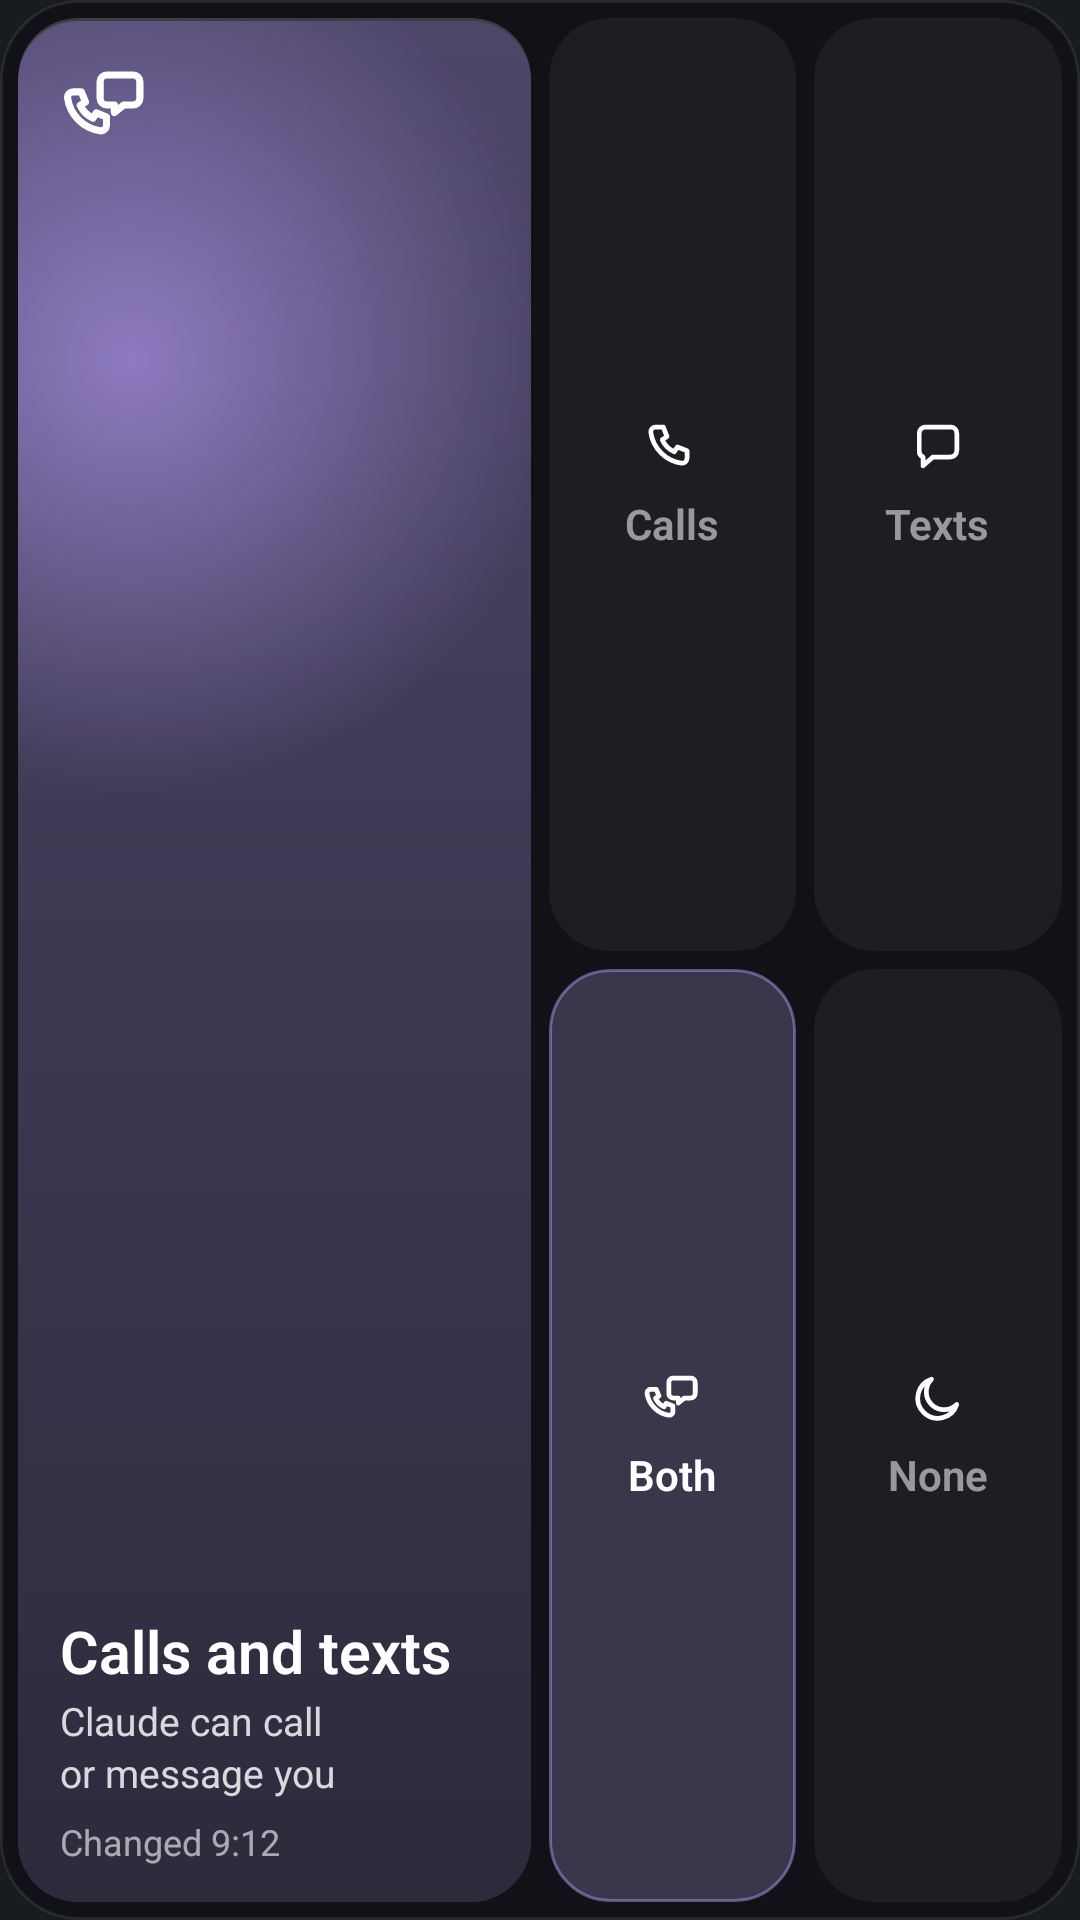

The Android layout XML behind this screen, and the referenced resources:
<!-- AndroidManifest.xml: application theme android:Theme.DeviceDefault.NoActionBar -->
<!-- res/layout/widget_mode_wide.xml -->
<?xml version="1.0" encoding="utf-8"?>
<FrameLayout xmlns:android="http://schemas.android.com/apk/res/android"
    android:layout_width="match_parent" android:layout_height="match_parent"
    android:theme="@android:style/Theme.DeviceDefault">
<FrameLayout android:id="@android:id/background" android:layout_width="match_parent" android:layout_height="match_parent"
    android:layout_gravity="center" android:padding="6dp" android:background="@drawable/widget_bg" android:clipToOutline="true">
<LinearLayout android:layout_width="match_parent" android:layout_height="match_parent" android:orientation="horizontal">
    <FrameLayout android:id="@+id/hero" android:layout_width="0dp" android:layout_height="match_parent"
        android:layout_weight="1" android:layout_marginEnd="6dp" android:background="@drawable/widget_lit_both"
        android:clipToOutline="true" android:paddingStart="14dp" android:paddingTop="14dp" android:paddingEnd="14dp"
        android:paddingBottom="12dp">
        <ImageView android:id="@+id/hero_icon" android:layout_width="30dp" android:layout_height="30dp"
            android:layout_gravity="top|start" android:src="@drawable/glyph_both" android:importantForAccessibility="no" />
        <LinearLayout android:layout_width="match_parent" android:layout_height="wrap_content"
            android:layout_gravity="bottom" android:orientation="vertical">
            <TextView android:id="@+id/hero_title" android:layout_width="match_parent" android:layout_height="23dp" android:includeFontPadding="false"
                android:text="Calls and texts" android:textSize="19sp" android:fontFamily="sans-serif"
                android:textFontWeight="650" android:textColor="#FFFFFFFF" android:maxLines="1"
                android:autoSizeTextType="uniform" android:autoSizeMinTextSize="14sp" android:autoSizeMaxTextSize="32sp"
                android:autoSizeStepGranularity="0.5sp" android:gravity="center_vertical|start" />
            <TextView android:id="@+id/hero_line" android:layout_width="match_parent" android:layout_height="wrap_content"
                android:layout_marginTop="2dp" android:text="Claude can call or message you" android:textSize="13sp"
                android:lineSpacingMultiplier="1.12" android:textColor="#D1FFFFFF" android:maxLines="2" android:ellipsize="end"
                android:breakStrategy="balanced" />
            <TextView android:id="@+id/hero_since" android:layout_width="match_parent" android:layout_height="wrap_content"
                android:layout_marginTop="6dp" android:text="Changed 9:12" android:textSize="12sp"
                android:textColor="#99FFFFFF" android:maxLines="1" android:fontFeatureSettings="tnum" />
        </LinearLayout>
    </FrameLayout>
<LinearLayout android:layout_width="0dp" android:layout_height="match_parent" android:layout_weight="1" android:orientation="vertical">
    <LinearLayout android:layout_width="match_parent" android:layout_height="0dp" android:layout_weight="1"
        android:orientation="horizontal" android:layout_marginBottom="6dp">
        <FrameLayout android:id="@+id/tile_call" android:layout_width="0dp" android:layout_height="match_parent"
            android:layout_weight="1" android:layout_marginEnd="6dp" android:padding="4dp" android:background="@drawable/widget_tile"
            android:foreground="?android:attr/selectableItemBackground" android:clipToOutline="true"
            android:contentDescription="Calls">
            <LinearLayout android:layout_width="match_parent" android:layout_height="match_parent"
                android:orientation="vertical" android:gravity="center">
                <ImageView android:id="@+id/icon_call" android:layout_width="20dp" android:layout_height="20dp"
                    android:src="@drawable/glyph_call" android:importantForAccessibility="no" />
                <TextView android:id="@+id/label_call" android:layout_width="wrap_content" android:layout_height="wrap_content"
                    android:layout_marginTop="6dp" android:text="Calls" android:textSize="14sp" android:fontFamily="sans-serif"
                    android:textFontWeight="650" android:textColor="#8CFFFFFF" android:maxLines="1" android:importantForAccessibility="no" />
            </LinearLayout>
        </FrameLayout>
        <FrameLayout android:id="@+id/tile_text" android:layout_width="0dp" android:layout_height="match_parent"
            android:layout_weight="1" android:padding="4dp" android:background="@drawable/widget_tile"
            android:foreground="?android:attr/selectableItemBackground" android:clipToOutline="true"
            android:contentDescription="Texts">
            <LinearLayout android:layout_width="match_parent" android:layout_height="match_parent"
                android:orientation="vertical" android:gravity="center">
                <ImageView android:id="@+id/icon_text" android:layout_width="20dp" android:layout_height="20dp"
                    android:src="@drawable/glyph_text" android:importantForAccessibility="no" />
                <TextView android:id="@+id/label_text" android:layout_width="wrap_content" android:layout_height="wrap_content"
                    android:layout_marginTop="6dp" android:text="Texts" android:textSize="14sp" android:fontFamily="sans-serif"
                    android:textFontWeight="650" android:textColor="#8CFFFFFF" android:maxLines="1" android:importantForAccessibility="no" />
            </LinearLayout>
        </FrameLayout>
    </LinearLayout>
    <LinearLayout android:layout_width="match_parent" android:layout_height="0dp" android:layout_weight="1"
        android:orientation="horizontal">
        <FrameLayout android:id="@+id/tile_both" android:layout_width="0dp" android:layout_height="match_parent"
            android:layout_weight="1" android:layout_marginEnd="6dp" android:padding="4dp" android:background="@drawable/widget_outline_both"
            android:foreground="?android:attr/selectableItemBackground" android:clipToOutline="true"
            android:contentDescription="Both, selected">
            <LinearLayout android:layout_width="match_parent" android:layout_height="match_parent"
                android:orientation="vertical" android:gravity="center">
                <ImageView android:id="@+id/icon_both" android:layout_width="20dp" android:layout_height="20dp"
                    android:src="@drawable/glyph_both" android:importantForAccessibility="no" />
                <TextView android:id="@+id/label_both" android:layout_width="wrap_content" android:layout_height="wrap_content"
                    android:layout_marginTop="6dp" android:text="Both" android:textSize="14sp" android:fontFamily="sans-serif"
                    android:textFontWeight="650" android:textColor="#FFFFFFFF" android:maxLines="1" android:importantForAccessibility="no" />
            </LinearLayout>
        </FrameLayout>
        <FrameLayout android:id="@+id/tile_none" android:layout_width="0dp" android:layout_height="match_parent"
            android:layout_weight="1" android:padding="4dp" android:background="@drawable/widget_tile"
            android:foreground="?android:attr/selectableItemBackground" android:clipToOutline="true"
            android:contentDescription="None">
            <LinearLayout android:layout_width="match_parent" android:layout_height="match_parent"
                android:orientation="vertical" android:gravity="center">
                <ImageView android:id="@+id/icon_none" android:layout_width="20dp" android:layout_height="20dp"
                    android:src="@drawable/glyph_none" android:importantForAccessibility="no" />
                <TextView android:id="@+id/label_none" android:layout_width="wrap_content" android:layout_height="wrap_content"
                    android:layout_marginTop="6dp" android:text="None" android:textSize="14sp" android:fontFamily="sans-serif"
                    android:textFontWeight="650" android:textColor="#8CFFFFFF" android:maxLines="1" android:importantForAccessibility="no" />
            </LinearLayout>
        </FrameLayout>
    </LinearLayout>
</LinearLayout>
</LinearLayout>
</FrameLayout>
</FrameLayout>
<!-- resources referenced by this layout -->
<resources>
  <!-- drawable glyph_call (drawable) -->
  <?xml version="1.0" encoding="utf-8"?>
  <vector xmlns:android="http://schemas.android.com/apk/res/android" android:width="24dp" android:height="24dp"
      android:viewportWidth="24" android:viewportHeight="24">
      <path android:pathData="M5.5 4h3l1.5 3.8-1.9 1.3a9.5 9.5 0 0 0 4.8 4.8l1.3-1.9 3.8 1.5v3a2 2 0 0 1-2 2A14.5 14.5 0 0 1 3.5 6a2 2 0 0 1 2-2z" android:strokeColor="#FFFFFFFF" android:strokeWidth="1.9"
          android:strokeLineCap="round" android:strokeLineJoin="round" android:fillColor="#00000000" />
  </vector>
  <!-- drawable glyph_none (drawable) -->
  <?xml version="1.0" encoding="utf-8"?>
  <vector xmlns:android="http://schemas.android.com/apk/res/android" android:width="24dp" android:height="24dp"
      android:viewportWidth="24" android:viewportHeight="24">
      <path android:pathData="M19.5 14.6A8 8 0 1 1 9.4 4.5a6.3 6.3 0 0 0 10.1 10.1z" android:strokeColor="#FFFFFFFF" android:strokeWidth="1.9"
          android:strokeLineCap="round" android:strokeLineJoin="round" android:fillColor="#00000000" />
  </vector>
  <!-- drawable glyph_text (drawable) -->
  <?xml version="1.0" encoding="utf-8"?>
  <vector xmlns:android="http://schemas.android.com/apk/res/android" android:width="24dp" android:height="24dp"
      android:viewportWidth="24" android:viewportHeight="24">
      <path android:pathData="M4.5 6.5a2.5 2.5 0 0 1 2.5-2.5h10a2.5 2.5 0 0 1 2.5 2.5v7a2.5 2.5 0 0 1-2.5 2.5H10l-4 3.5V16h0a2.5 2.5 0 0 1-1.5-2.3z" android:strokeColor="#FFFFFFFF" android:strokeWidth="1.9"
          android:strokeLineCap="round" android:strokeLineJoin="round" android:fillColor="#00000000" />
  </vector>
  <!-- drawable widget_bg (drawable) -->
  <?xml version="1.0" encoding="utf-8"?>
  <shape xmlns:android="http://schemas.android.com/apk/res/android">
      <corners android:radius="26dp" />
      <solid android:color="#D1101116" />
      <stroke android:width="1dp" android:color="#14FFFFFF" />
  </shape>
  <!-- drawable widget_lit_both (drawable) -->
  <?xml version="1.0" encoding="utf-8"?>
  <layer-list xmlns:android="http://schemas.android.com/apk/res/android">
      <item><shape><corners android:radius="20dp" /><solid android:color="#2EFFFFFF" /></shape></item>
      <item android:top="1dp"><shape><corners android:radius="20dp" />
          <gradient android:angle="270" android:startColor="#4E4669" android:endColor="#2D2A3C" /></shape></item>
      <item android:top="1dp"><shape><corners android:radius="20dp" />
          <gradient android:type="radial" android:centerX="0.22" android:centerY="0.18" android:gradientRadius="85%"
              android:startColor="#99BBA2FF" android:centerColor="#4DBBA2FF" android:endColor="#00BBA2FF" /></shape></item>
  </layer-list>
  <!-- drawable widget_outline_both (drawable) -->
  <?xml version="1.0" encoding="utf-8"?>
  <shape xmlns:android="http://schemas.android.com/apk/res/android">
      <corners android:radius="20dp" />
      <solid android:color="#3BC4AFFF" />
      <stroke android:width="1dp" android:color="#73BBA2FF" />
  </shape>
  <!-- drawable widget_tile (drawable) -->
  <?xml version="1.0" encoding="utf-8"?>
  <shape xmlns:android="http://schemas.android.com/apk/res/android">
      <corners android:radius="20dp" />
      <solid android:color="#0DFFFFFF" />
  </shape>
</resources>
